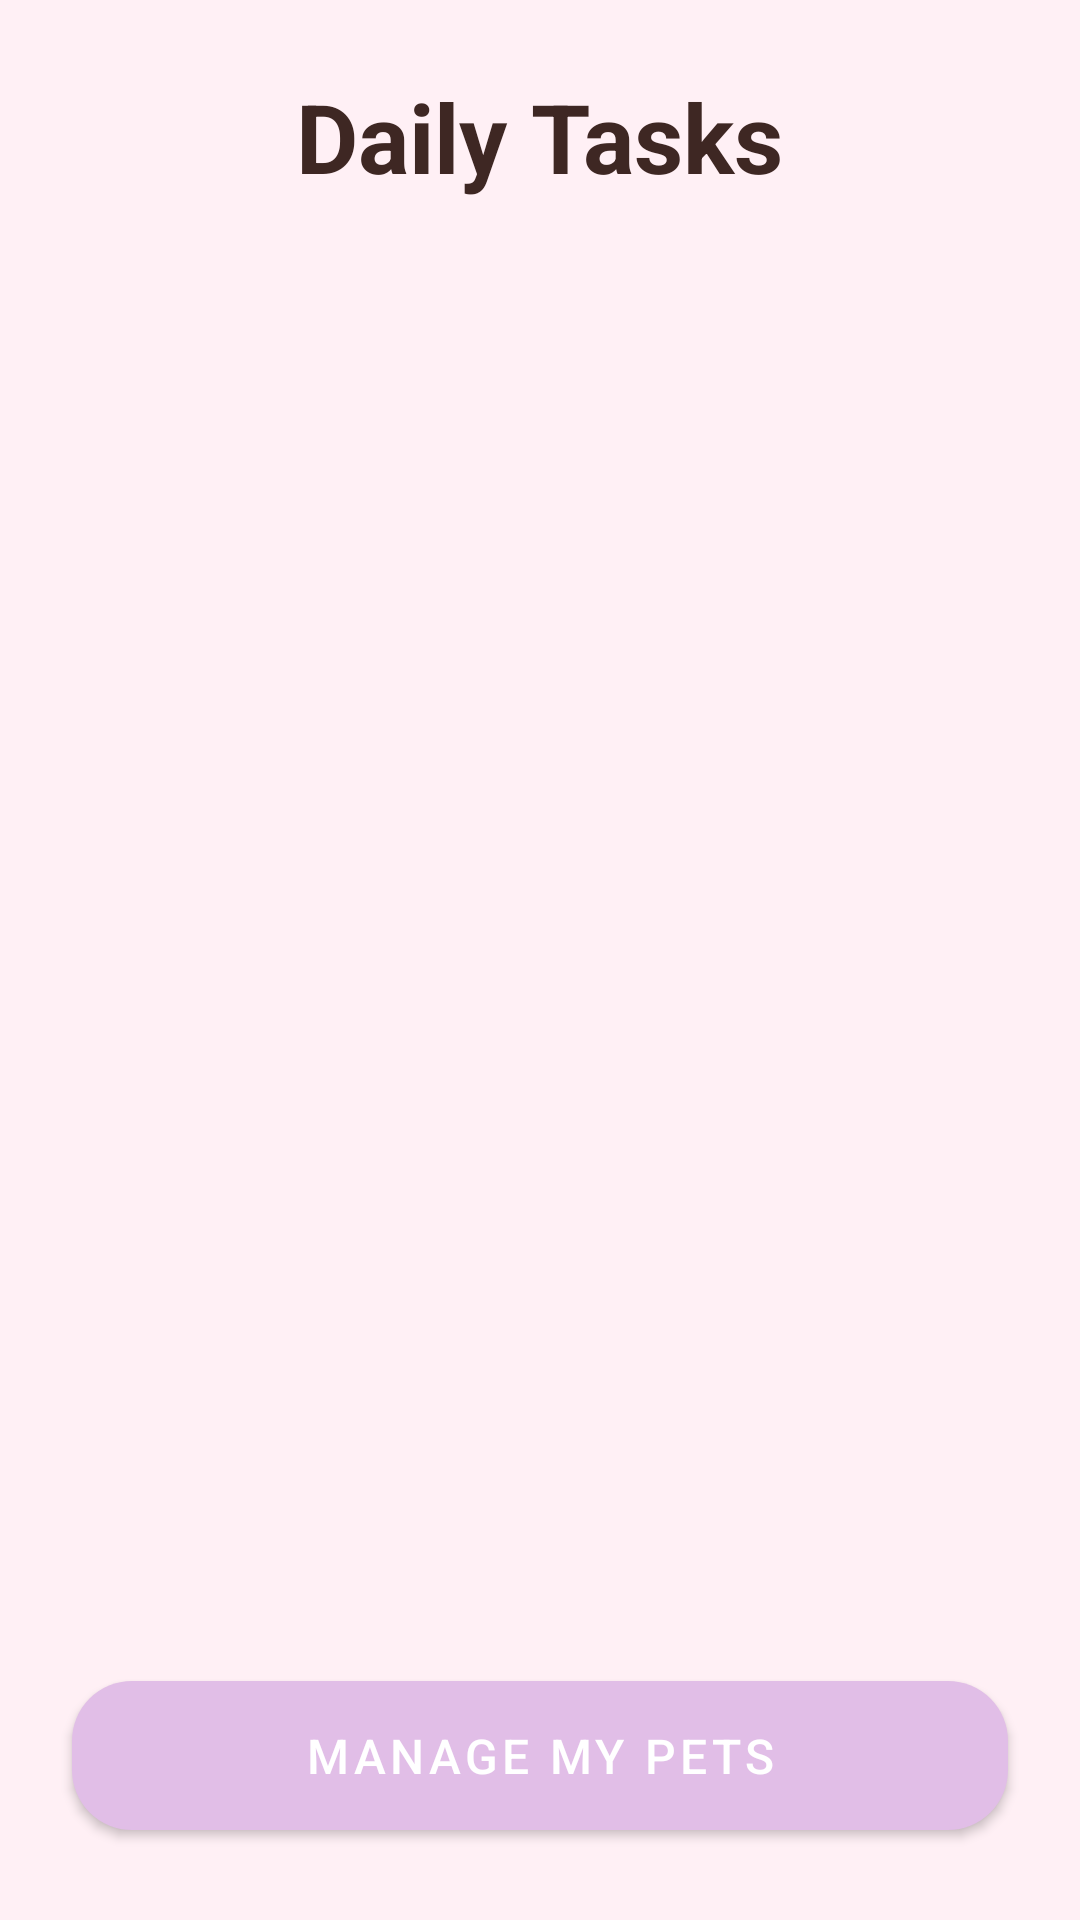

Produce the Android XML layout that renders to this screen, including the resource entries it uses.
<!-- AndroidManifest.xml: application theme Theme.FurBloomAppMSD -->
<!-- res/layout/fragment_home.xml -->
<?xml version="1.0" encoding="utf-8"?>
<LinearLayout xmlns:android="http://schemas.android.com/apk/res/android"
    xmlns:app="http://schemas.android.com/apk/res-auto"
    android:layout_width="match_parent"
    android:layout_height="match_parent"
    android:background="#FFF0F5"
    android:orientation="vertical">

    <TextView
        android:layout_width="wrap_content"
        android:layout_height="wrap_content"
        android:layout_gravity="center_horizontal"
        android:layout_marginTop="24dp"
        android:layout_marginBottom="12dp"
        android:text="Daily Tasks"
        android:textSize="32sp"
        android:textStyle="bold"
        android:textColor="#3E2723"/>

    <androidx.recyclerview.widget.RecyclerView
        android:id="@+id/recyclerView_daily_tasks"
        android:layout_width="match_parent"
        android:layout_height="0dp"
        android:layout_weight="1"
        android:clipToPadding="false"
        android:paddingTop="8dp"
        android:paddingBottom="8dp"/>

    
    <com.google.android.material.button.MaterialButton
        android:id="@+id/btn_my_pets"
        android:layout_width="match_parent"
        android:layout_height="wrap_content"
        android:layout_gravity="bottom"
        android:layout_marginStart="24dp"
        android:layout_marginEnd="24dp"
        android:layout_marginBottom="24dp"
        android:padding="14dp"
        android:text="Manage My Pets"
        android:textSize="16sp"
        app:cornerRadius="20dp"
        app:backgroundTint="#E1BEE7"/>

</LinearLayout>
<!-- resources referenced by this layout -->
<resources>
  <style name="Theme.FurBloomAppMSD" parent="Theme.MaterialComponents.DayNight.NoActionBar">
          
          <item name="colorPrimary">@color/purple_500</item>
          <item name="colorPrimaryVariant">@color/purple_700</item>
          <item name="colorOnPrimary">@color/white</item>
          
          <item name="colorSecondary">@color/teal_200</item>
          <item name="colorSecondaryVariant">@color/teal_700</item>
          <item name="colorOnSecondary">@color/black</item>
          
          <item name="android:statusBarColor">?attr/colorPrimaryVariant</item>
  
      </style>
  <color name="purple_500">#FFB3E5</color>
  <color name="purple_700">#FF81C8</color>
  <color name="white">#FFFFFF</color>
  <color name="teal_200">#B3E5FC</color>
  <color name="teal_700">#00838F</color>
  <color name="black">#000000</color>
</resources>
